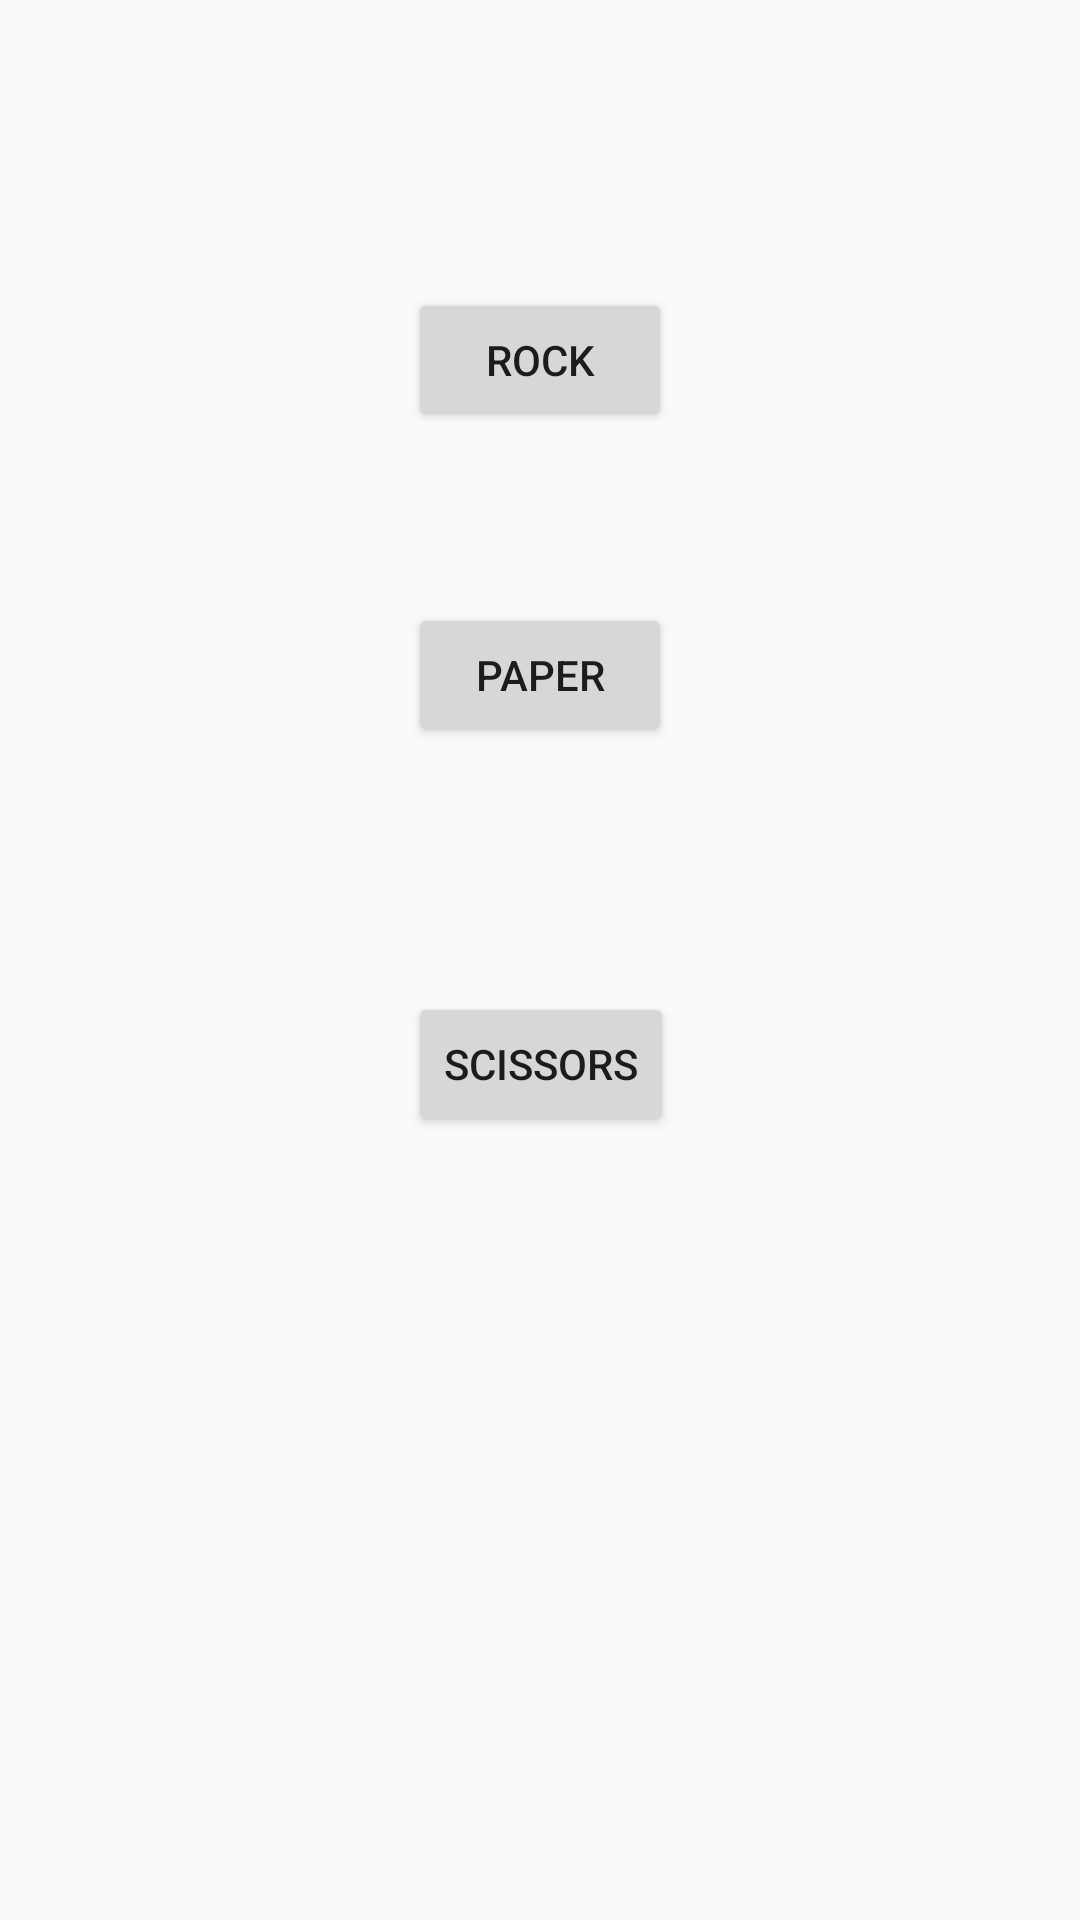

Here is an Android app screen rendered from its layout file. Give the layout XML and the strings, colors and styles it references.
<!-- AndroidManifest.xml: application theme AppTheme -->
<!-- res/layout/activity_main.xml -->
<?xml version="1.0" encoding="utf-8"?>
<android.support.constraint.ConstraintLayout xmlns:android="http://schemas.android.com/apk/res/android"
    xmlns:app="http://schemas.android.com/apk/res-auto"
    xmlns:tools="http://schemas.android.com/tools"
    android:layout_width="match_parent"
    android:layout_height="match_parent"
    tools:context="com.example.peter.rockpaperscissors.MainActivity">

    <Button
        android:id="@+id/rock_btn"
        android:layout_width="wrap_content"
        android:layout_height="wrap_content"
        android:layout_marginLeft="8dp"
        android:layout_marginRight="8dp"
        android:layout_marginTop="96dp"
        android:onClick="rockBtnOnClick"
        android:text="Rock"
        app:layout_constraintLeft_toLeftOf="parent"
        app:layout_constraintRight_toRightOf="parent"
        app:layout_constraintTop_toTopOf="parent" />

    <Button
        android:id="@+id/paper_btn"
        android:layout_width="wrap_content"
        android:layout_height="wrap_content"
        android:layout_marginLeft="8dp"
        android:layout_marginRight="8dp"
        android:layout_marginTop="57dp"
        android:onClick="paperBtnOnClick"
        android:text="Paper"
        app:layout_constraintLeft_toLeftOf="parent"
        app:layout_constraintRight_toRightOf="parent"
        app:layout_constraintTop_toBottomOf="@+id/rock_btn" />

    <Button
        android:id="@+id/scissors_btn"
        android:layout_width="wrap_content"
        android:layout_height="wrap_content"
        android:layout_marginLeft="8dp"
        android:layout_marginRight="8dp"
        android:layout_marginTop="6dp"
        android:onClick="scissorsBtnOnClick"
        android:text="Scissors"
        app:layout_constraintLeft_toLeftOf="parent"
        app:layout_constraintRight_toRightOf="parent"
        app:layout_constraintTop_toBottomOf="@+id/paper_btn"
        app:layout_constraintHorizontal_bias="0.501"
        app:layout_constraintBottom_toBottomOf="parent"
        android:layout_marginBottom="8dp"
        app:layout_constraintVertical_bias="0.23" />

</android.support.constraint.ConstraintLayout>
<!-- resources referenced by this layout -->
<resources>
  <style name="AppTheme" parent="Theme.AppCompat.Light.DarkActionBar">
          
          <item name="colorPrimary">@color/blue_gray</item>
          <item name="colorPrimaryDark">@color/blue_gray_dark</item>
          <item name="colorAccent">@android:color/holo_blue_dark</item>
      </style>
  <color name="blue_gray">#607d8b</color>
  <color name="blue_gray_dark">#36474f</color>
</resources>
